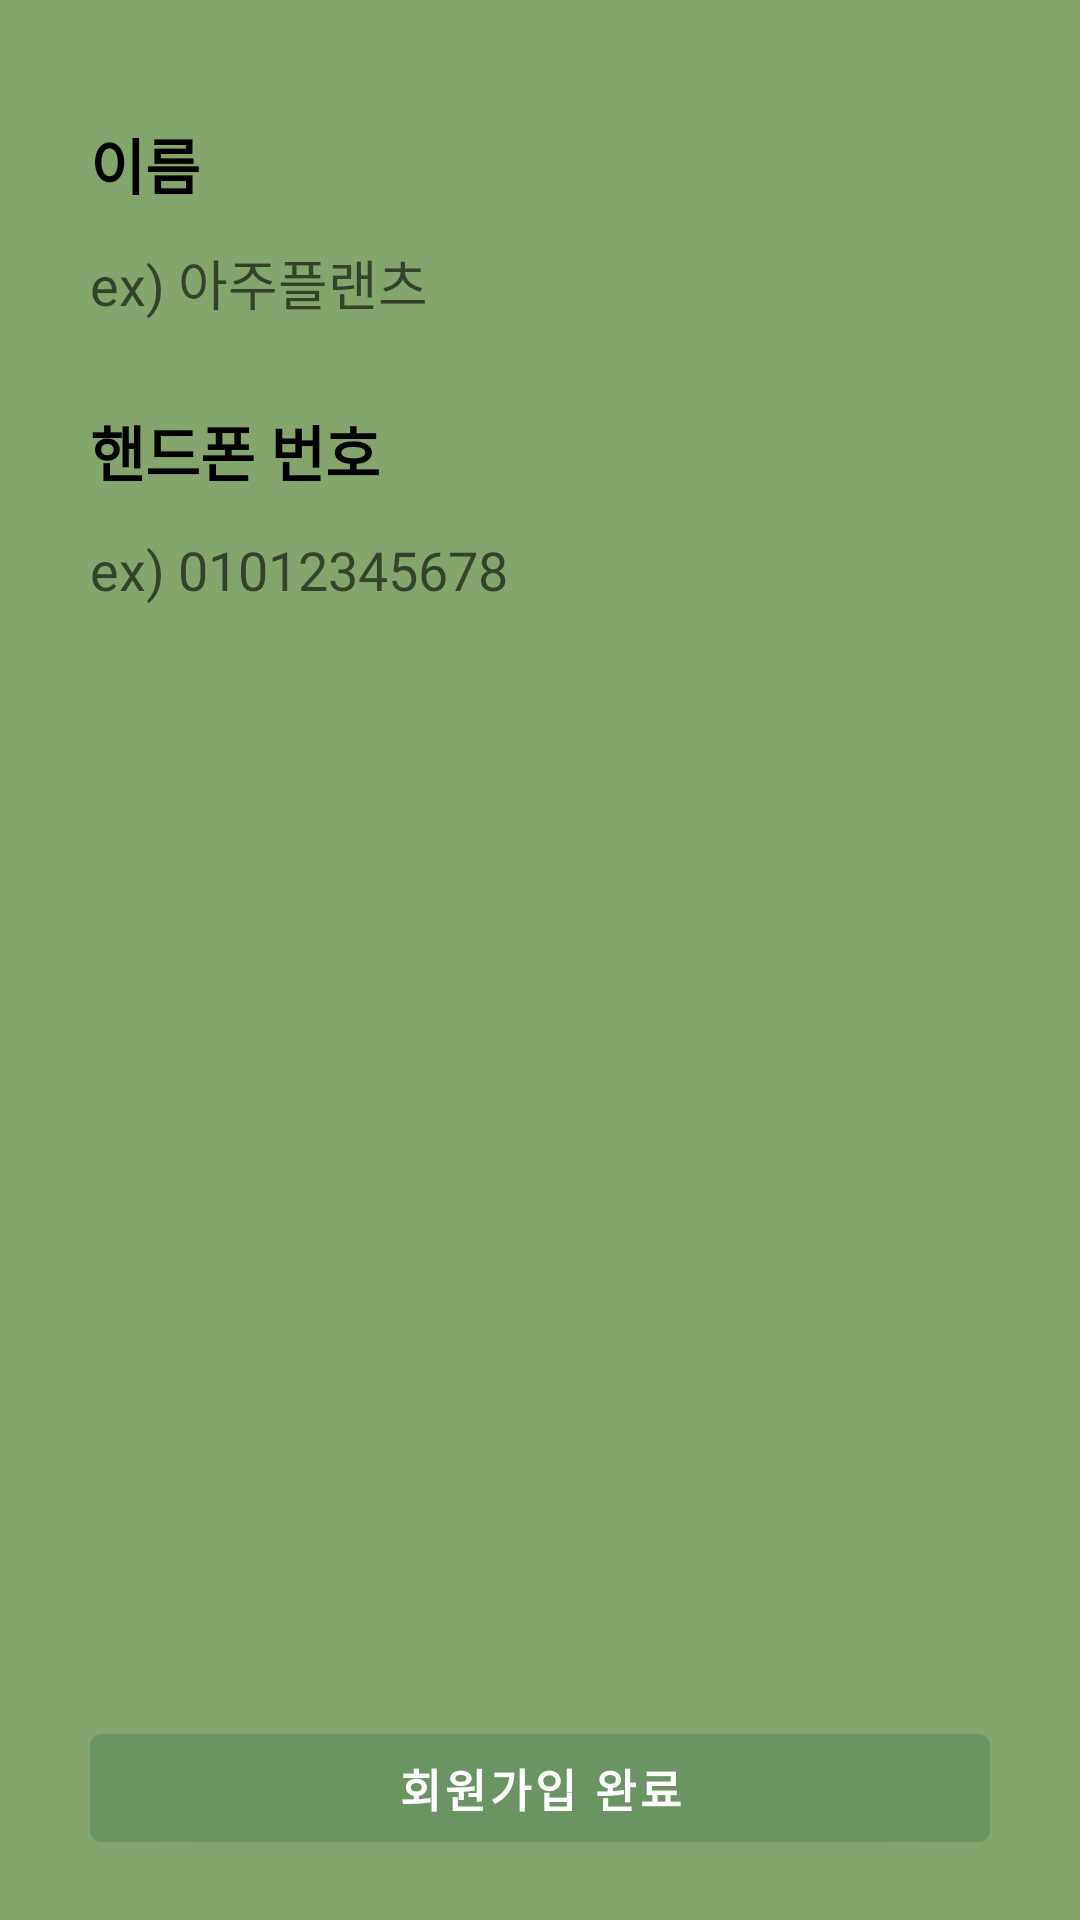

This screen was rendered from an Android layout file. Write that file and the resources it references.
<!-- AndroidManifest.xml: application theme Theme.Plant_IOT_Phone2 -->
<!-- res/layout/fragment_sign_user.xml -->
<?xml version="1.0" encoding="utf-8"?>
<FrameLayout xmlns:android="http://schemas.android.com/apk/res/android"
    xmlns:app="http://schemas.android.com/apk/res-auto"
    xmlns:tools="http://schemas.android.com/tools"
    android:layout_width="match_parent"
    android:layout_height="match_parent"
    android:background="#84A56C"
    tools:context=".SignActivity_User">

    <LinearLayout
        android:layout_width="match_parent"
        android:layout_height="match_parent"
        android:layout_marginLeft="@dimen/size_30dp"
        android:layout_marginTop="@dimen/size_40dp"
        android:layout_marginRight="@dimen/size_30dp"
        android:layout_marginBottom="@dimen/size_20dp"
        android:orientation="vertical">

        <TextView
            android:id="@+id/title_name"
            android:layout_width="wrap_content"
            android:layout_height="wrap_content"
            android:fontFamily="@font/main_font"
            android:text="이름"
            android:textColor="#000000"
            android:textSize="@dimen/size_20dp"
            android:textStyle="bold" />

        <RelativeLayout
            android:layout_width="match_parent"
            android:layout_height="@dimen/size_50dp"
            android:background="@drawable/sign_edit_linearlayout"
            android:gravity="end"
            android:orientation="horizontal">

            <EditText
                android:id="@+id/edit_name"
                android:layout_width="match_parent"
                android:layout_height="match_parent"
                android:layout_marginTop="@dimen/size_5dp"
                android:layout_marginRight="@dimen/size_5dp"
                android:layout_marginBottom="@dimen/size_5dp"
                android:layout_toLeftOf="@+id/editNull_name"
                android:background="@drawable/sign_layout"
                android:fontFamily="@font/main_font"
                android:hint="ex) 아주플랜츠"
                android:inputType="text"
                android:maxLength="20"
                android:textColor="#000000"
                android:textSize="@dimen/size_18dp" />

            <android.widget.Button
                android:id="@+id/editNull_name"
                android:layout_width="@dimen/size_30dp"
                android:layout_height="@dimen/size_30dp"
                android:layout_alignParentEnd="true"
                android:layout_alignParentRight="true"
                android:layout_centerVertical="true"
                android:background="@android:color/transparent" />

        </RelativeLayout>

        <TextView
            android:id="@+id/editWrong_name"
            android:layout_width="wrap_content"
            android:layout_height="wrap_content"
            android:fontFamily="@font/main_font"
            android:text=""
            android:textColor="#850000"
            android:textSize="@dimen/size_12dp" />

        <TextView
            android:id="@+id/title_phone"
            android:layout_width="wrap_content"
            android:layout_height="wrap_content"
            android:fontFamily="@font/main_font"
            android:text="핸드폰 번호"
            android:textColor="#000000"
            android:textSize="@dimen/size_20dp"
            android:textStyle="bold" />

        <RelativeLayout
            android:layout_width="match_parent"
            android:layout_height="@dimen/size_50dp"
            android:orientation="horizontal">

            <RelativeLayout
                android:layout_width="match_parent"
                android:layout_height="@dimen/size_50dp"
                android:layout_marginRight="@dimen/size_10dp"
                android:background="@drawable/sign_edit_linearlayout">

                <EditText
                    android:id="@+id/edit_phone"
                    android:layout_width="match_parent"
                    android:layout_height="match_parent"
                    android:layout_marginTop="@dimen/size_5dp"
                    android:layout_marginRight="@dimen/size_5dp"
                    android:layout_marginBottom="@dimen/size_5dp"
                    android:layout_toLeftOf="@+id/editNull_phone"
                    android:background="@drawable/sign_layout"
                    android:fontFamily="@font/main_font"
                    android:hint="ex) 01012345678"
                    android:inputType="number"
                    android:maxLength="11"
                    android:textColor="#000000"
                    android:textSize="@dimen/size_18dp" />

                <android.widget.Button
                    android:id="@+id/editNull_phone"
                    android:layout_width="@dimen/size_30dp"
                    android:layout_height="@dimen/size_30dp"
                    android:layout_alignParentEnd="true"
                    android:layout_alignParentRight="true"
                    android:layout_centerVertical="true"
                    android:background="@android:color/transparent" />

            </RelativeLayout>

        </RelativeLayout>

        <TextView
            android:id="@+id/editWrong_phone"
            android:layout_width="wrap_content"
            android:layout_height="wrap_content"
            android:fontFamily="@font/main_font"
            android:text=""
            android:textColor="#850000"
            android:textSize="@dimen/size_12dp" />

        <TextView
            android:id="@+id/editWrong_certi"
            android:layout_width="wrap_content"
            android:layout_height="wrap_content"
            android:fontFamily="@font/main_font"
            android:text=""
            android:textColor="#850000"
            android:textSize="@dimen/size_12dp" />

        <View
            android:layout_width="0dp"
            android:layout_height="0dp"
            android:layout_weight="1" />

        <com.google.android.material.button.MaterialButton
            android:id="@+id/btn"
            android:layout_width="match_parent"
            android:layout_height="wrap_content"
            android:backgroundTint="#6A9562"
            android:fontFamily="@font/main_font"
            android:text="회원가입 완료"
            android:textColor="#ffffff"
            android:textSize="@dimen/size_15dp"
            android:textStyle="bold"
            app:layout_constraintBottom_toBottomOf="parent" />

    </LinearLayout>

</FrameLayout>
<!-- resources referenced by this layout -->
<resources>
  <dimen name="size_10dp">15px</dimen>
  <dimen name="size_12dp">18px</dimen>
  <dimen name="size_15dp">22.5px</dimen>
  <dimen name="size_18dp">27px</dimen>
  <dimen name="size_20dp">30px</dimen>
  <dimen name="size_30dp">45px</dimen>
  <dimen name="size_40dp">60px</dimen>
  <dimen name="size_50dp">75px</dimen>
  <dimen name="size_5dp">7.5px</dimen>
  <style name="Theme.Plant_IOT_Phone2" parent="Theme.MaterialComponents.DayNight.DarkActionBar">
          
          <item name="colorPrimary">#84A56C</item>
          <item name="colorPrimaryVariant">#84A56C</item>
          <item name="colorOnPrimary">#84A56C</item>
          
          <item name="colorSecondary">#6A9562</item>
          <item name="colorSecondaryVariant">#84A56C</item>
          <item name="colorOnSecondary">#84A56C</item>
          
          <item name="android:statusBarColor">?attr/colorPrimaryVariant</item>
          
          <item name="windowNoTitle">true</item>
          <item name="android:windowLightStatusBar" tools:targetApi="m">true</item>
      </style>
</resources>
